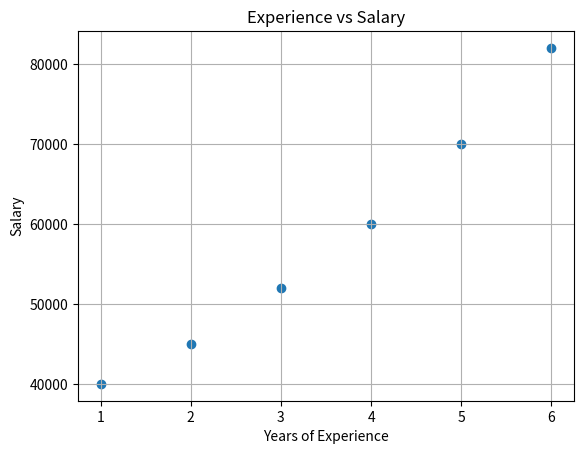

The matplotlib source for this figure:
import matplotlib.pyplot as plt

experience = [1, 2, 3, 4, 5, 6]
salary = [40000, 45000, 52000, 60000, 70000, 82000]


plt.scatter(experience, salary)

plt.title("Experience vs Salary")
plt.xlabel("Years of Experience")
plt.ylabel("Salary")
plt.grid(True)
plt.show()
